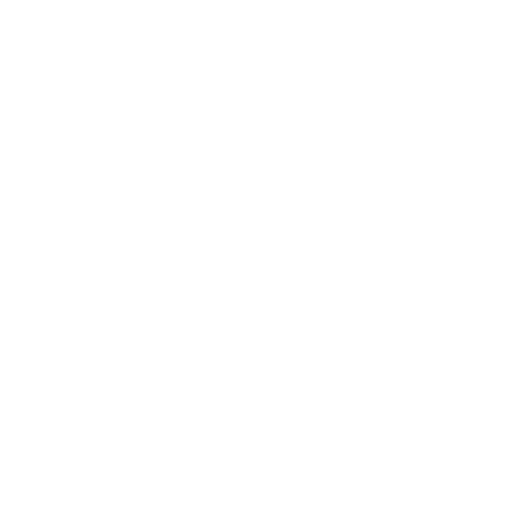
t = 0.00 s
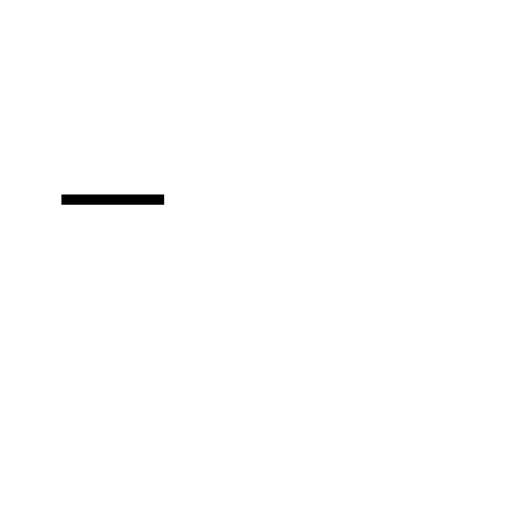
t = 0.30 s
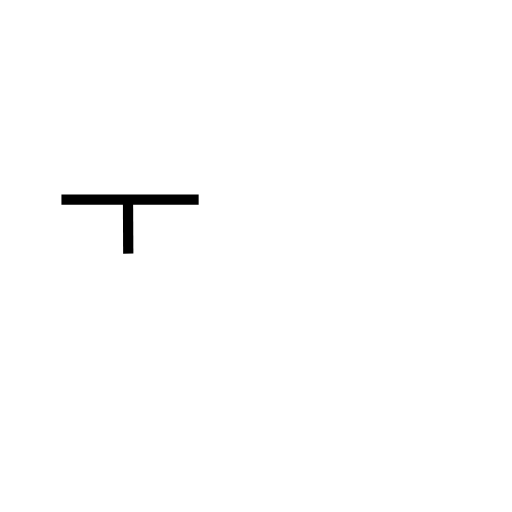
t = 0.56 s
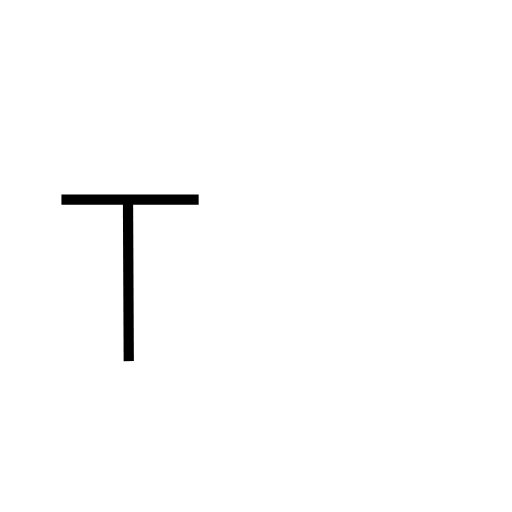
t = 0.88 s
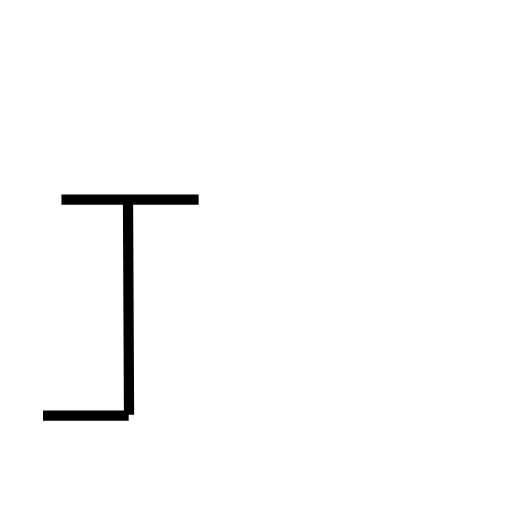
t = 1.28 s
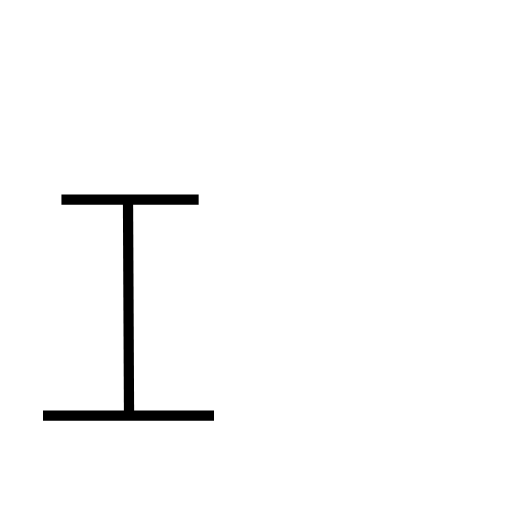
t = 1.53 s

The animated SVG that drew these frames (rendered in a browser with its animation timeline set to each time). Animation: 3 SMIL elements (animate=3); one cycle of 1.53 s.

<?xml version='1.0' encoding='utf-8'?>
<svg viewBox="0.0 -6.0 50.0 50.0" version="1.1" xmlns="http://www.w3.org/2000/svg"><rect x="-1000" y="-1000" width="2000" height="2000" stroke="white" fill="white" /><g style="fill:none;stroke:#000000;stroke-width:1"><path d="M 6.0 -24.5 L 19.4 -24.5 " transform="translate(0.0 38.0)" stroke-dasharray="13.399999999999999" stroke-dashoffset="13.399999999999999"><animate attributeName="stroke-dashoffset" from="13.399999999999999" to="0" dur="0.40199999999999997s" begin="0s; anim_end.end" fill="freeze" id="anim0" /></path><path d="M 12.5 -24.5 L 12.6 -3.5 " transform="translate(0.0 38.0)" stroke-dasharray="21.000238093888363" stroke-dashoffset="21.000238093888363"><animate attributeName="stroke-dashoffset" from="21.000238093888363" to="0" dur="0.6300071428166508s" begin="anim0.end" fill="freeze" id="anim1" /></path><path d="M 4.2 -3.4 L 20.9 -3.4" transform="translate(0.0 38.0)" stroke-dasharray="16.7" stroke-dashoffset="16.7"><animate attributeName="stroke-dashoffset" from="16.7" to="0" dur="0.501s" begin="anim1.end" fill="freeze" id="anim_end" /></path></g></svg>
